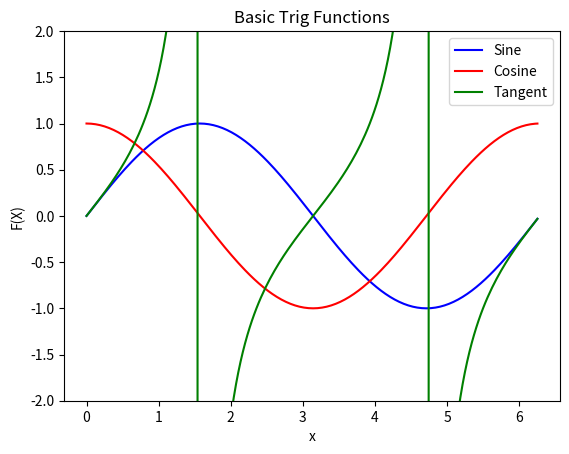

This chart was generated by the following Python code:
import numpy as np
import math
from matplotlib import pyplot as plt

x_vec = np.arange(0, 2*math.pi, math.pi/100)
sin_x = np.sin(x_vec)
cos_x = np.cos(x_vec)
tan_x = np.tan(x_vec)

plt.plot(x_vec, sin_x, color='b', label='Sine')
plt.plot(x_vec, cos_x, color='r', label='Cosine')
plt.plot(x_vec, tan_x, color='g', label='Tangent')

plt.title('Basic Trig Functions')
plt.xlabel('x')
plt.ylabel('F(X)')
plt.ylim([-2,2])
plt.legend()

plt.show()
